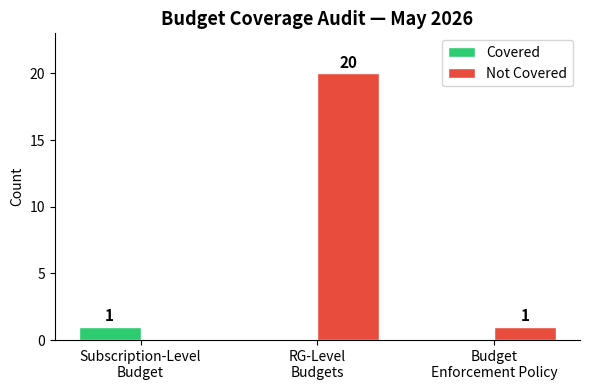

The matplotlib source for this figure:
# chart-name: budget-coverage-audit
import matplotlib
matplotlib.use('Agg')
import matplotlib.pyplot as plt
import numpy as np

fig, ax = plt.subplots(figsize=(6, 4))
categories = ['Subscription-Level\nBudget', 'RG-Level\nBudgets', 'Budget\nEnforcement Policy']
covered = [1, 0, 0]
total = [1, 20, 1]
uncovered = [t - c for c, t in zip(covered, total)]

x = np.arange(len(categories))
width = 0.35

bars1 = ax.bar(x - width/2, covered, width, label='Covered', color='#2ecc71', edgecolor='white')
bars2 = ax.bar(x + width/2, uncovered, width, label='Not Covered', color='#e74c3c', edgecolor='white')

for bar in bars1:
    h = bar.get_height()
    if h > 0:
        ax.text(bar.get_x() + bar.get_width()/2., h + 0.2, f'{int(h)}', ha='center', va='bottom',
fontweight='bold', fontsize=11)
for bar in bars2:
    h = bar.get_height()
    if h > 0:
        ax.text(bar.get_x() + bar.get_width()/2., h + 0.2, f'{int(h)}', ha='center', va='bottom',
fontweight='bold', fontsize=11)

ax.set_ylabel('Count')
ax.set_title('Budget Coverage Audit — May 2026', fontsize=13, fontweight='bold')
ax.set_xticks(x)
ax.set_xticklabels(categories, fontsize=10)
ax.legend(loc='upper right')
ax.set_ylim(0, max(total) + 3)
ax.spines['top'].set_visible(False)
ax.spines['right'].set_visible(False)
plt.tight_layout()
plt.savefig('budget-coverage-audit.svg', bbox_inches='tight')
plt.close()
